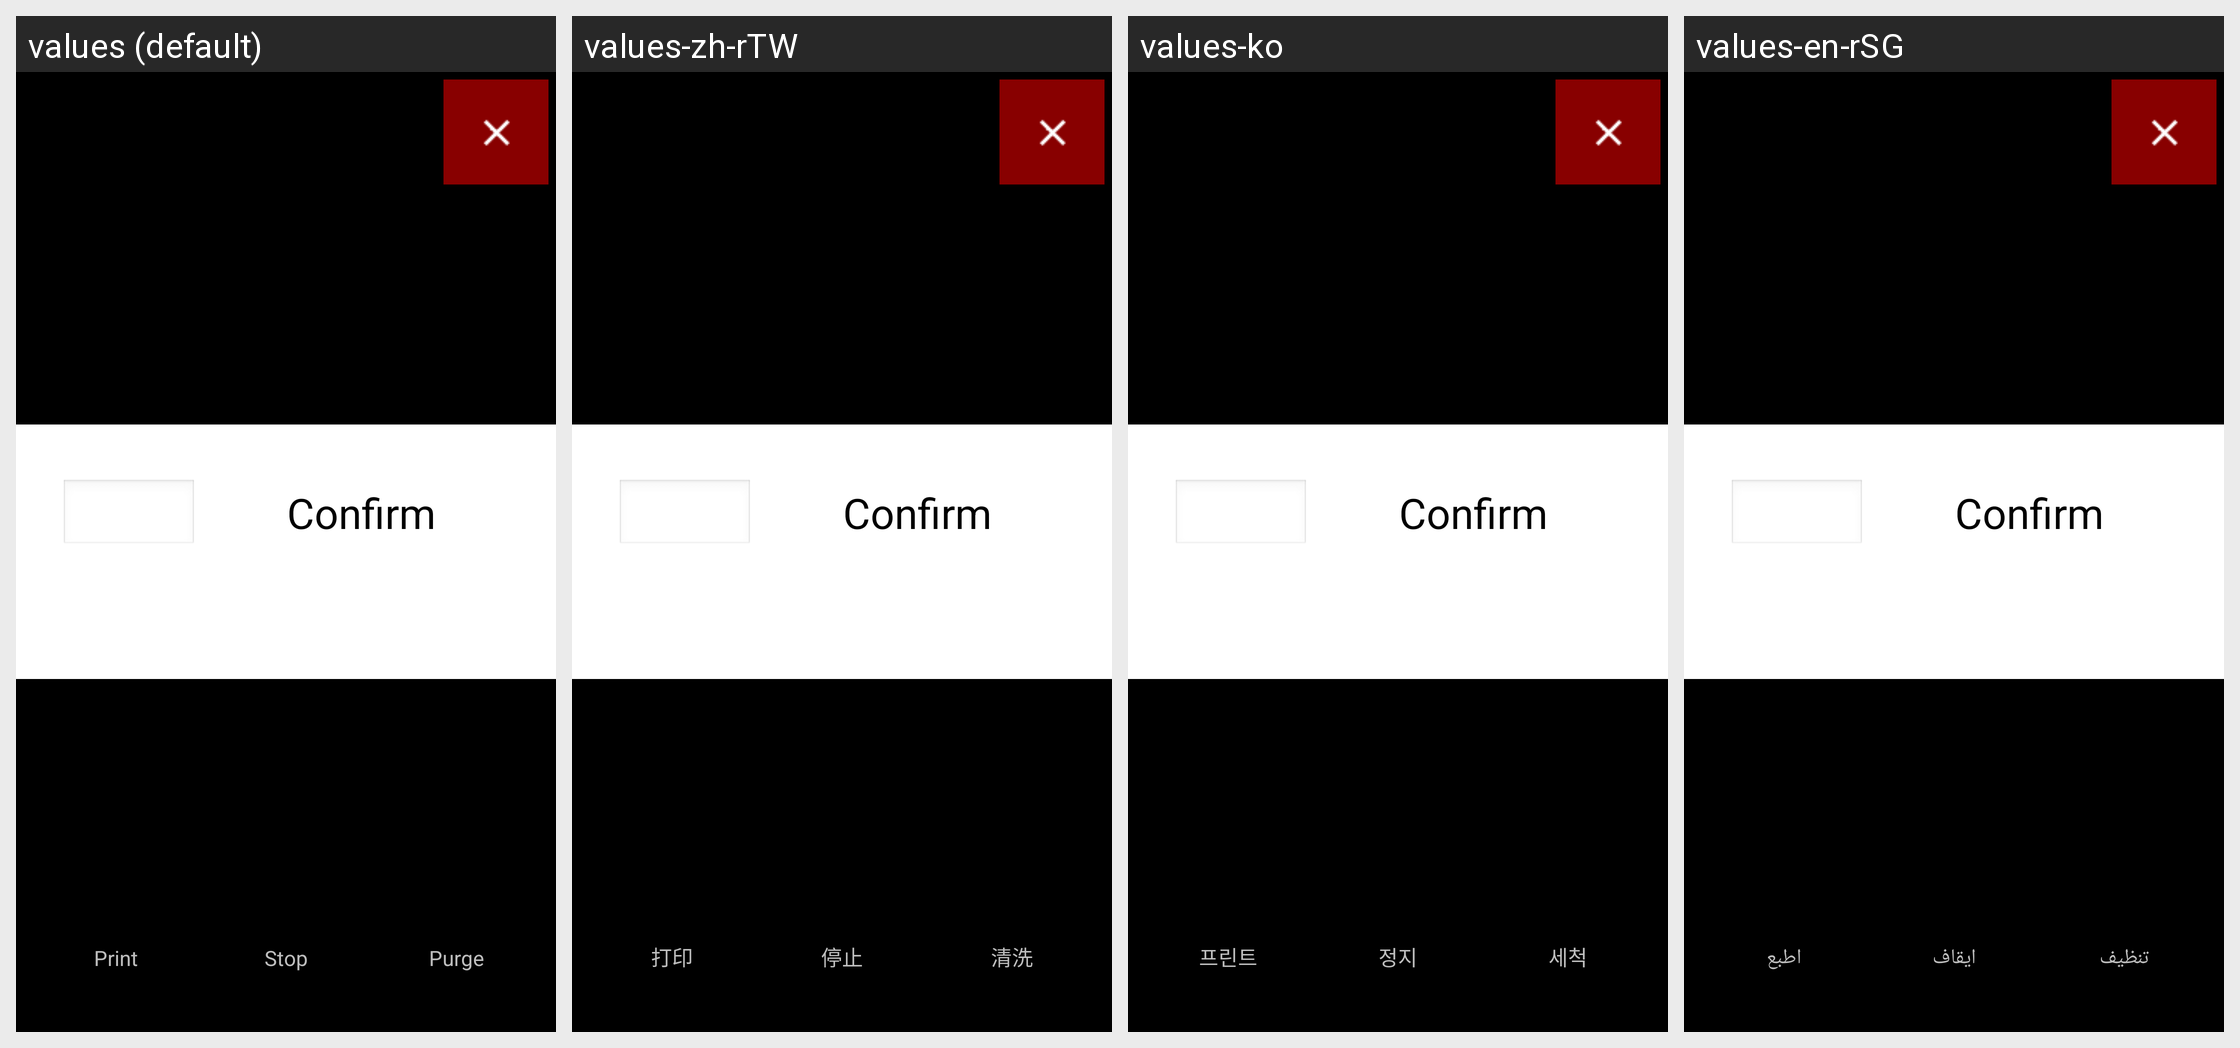

For this localized Android screen grid, give each drawn string resource with its value in every locale shown.
Android screen res/layout/baoqiao_content.xml rendered under 4 locales, left to right: values (default), values-zh-rTW, values-ko, values-en-rSG. Device: Nexus 5 (rendered at 1080×1920; each locale shown at half size, 540×960, under a caption strip naming it); theme android:Theme.NoTitleBar.Fullscreen.
Other locales in the repository, not shown: values-ar, values-cs-rCZ, values-de, values-es, values-fr, values-it, values-it-rIT, values-ja, values-pl, values-pt-rBR, values-pt-rPT, values-ru-rRU, values-tr, values-uk, values-zh-rCN.
Strings drawn on this screen, with the default value and each locale's value (text and hints the layout hard-codes, and strings that could not be matched under every locale, appear in the picture but are not listed):

str_confirm
  values: Confirm
  values-zh-rTW: Confirm  [not translated; the default value is used]
  values-ko: Confirm  [not translated; the default value is used]
  values-en-rSG: Confirm  [not translated; the default value is used]

str_btn_print
  values: Print
  values-zh-rTW: 打印
  values-ko: 프린트
  values-en-rSG: اطبع

str_btn_stop
  values: Stop
  values-zh-rTW: 停止
  values-ko: 정지
  values-en-rSG: ايقاف

str_btn_clean
  values: Purge
  values-zh-rTW: 清洗
  values-ko: 세척
  values-en-rSG: تنظيف
